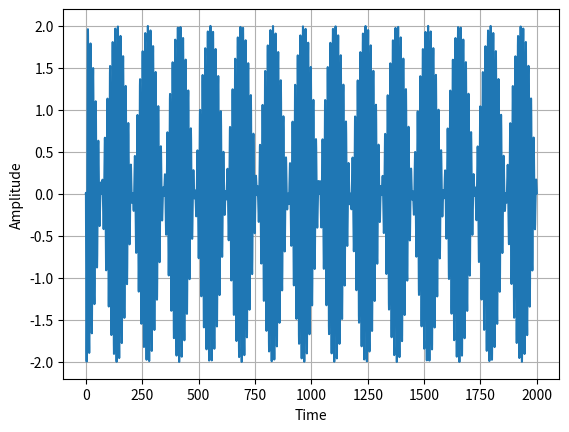

Write Python code to recreate this figure.
import numpy
import matplotlib.pyplot as plt
import numpy as np

k_1 = 0.6
k_2 = 0.7
A = 1
m = 1
w_1 = np.sqrt((k_1)**2 + m**2)
w_2 = np.sqrt((k_2)**2 + m**2)
time = 1000
N = 200000
dt = 0.01
y1 = np.zeros((N))
y2 = np.zeros((N))
y = np.zeros((N))
t = np.zeros((N))
x = np.linspace(0,2000,N)

for i in range(1,N-1):
    y1[i+1]=  A* np.sin((k_1*x[i]) - (w_1*t[i]) )
    y2[i+1]=  A* np.sin((k_2*x[i]) - (w_2*t[i]) )
    t[i+1] = t[i] + dt
    y[i+1] = y1[i]+y2[i]

plt.plot(t,y)
plt.grid()
plt.ylabel('Amplitude')
plt.xlabel('Time')
plt.show()
v_1f = np.sqrt((k_1)**2 + m**2)/k_1
v_2f = np.sqrt((k_2)**2 + m**2)/k_2
v_1g = 1/v_1f
v_2g = 1/v_2f
print('phase velocity wave 1: ', v_1f)
print('phase velocity wave 2: ', v_2f)
print('group velocity wave 1: ', v_1g)
print('group velocity wave 2: ', v_2g)




